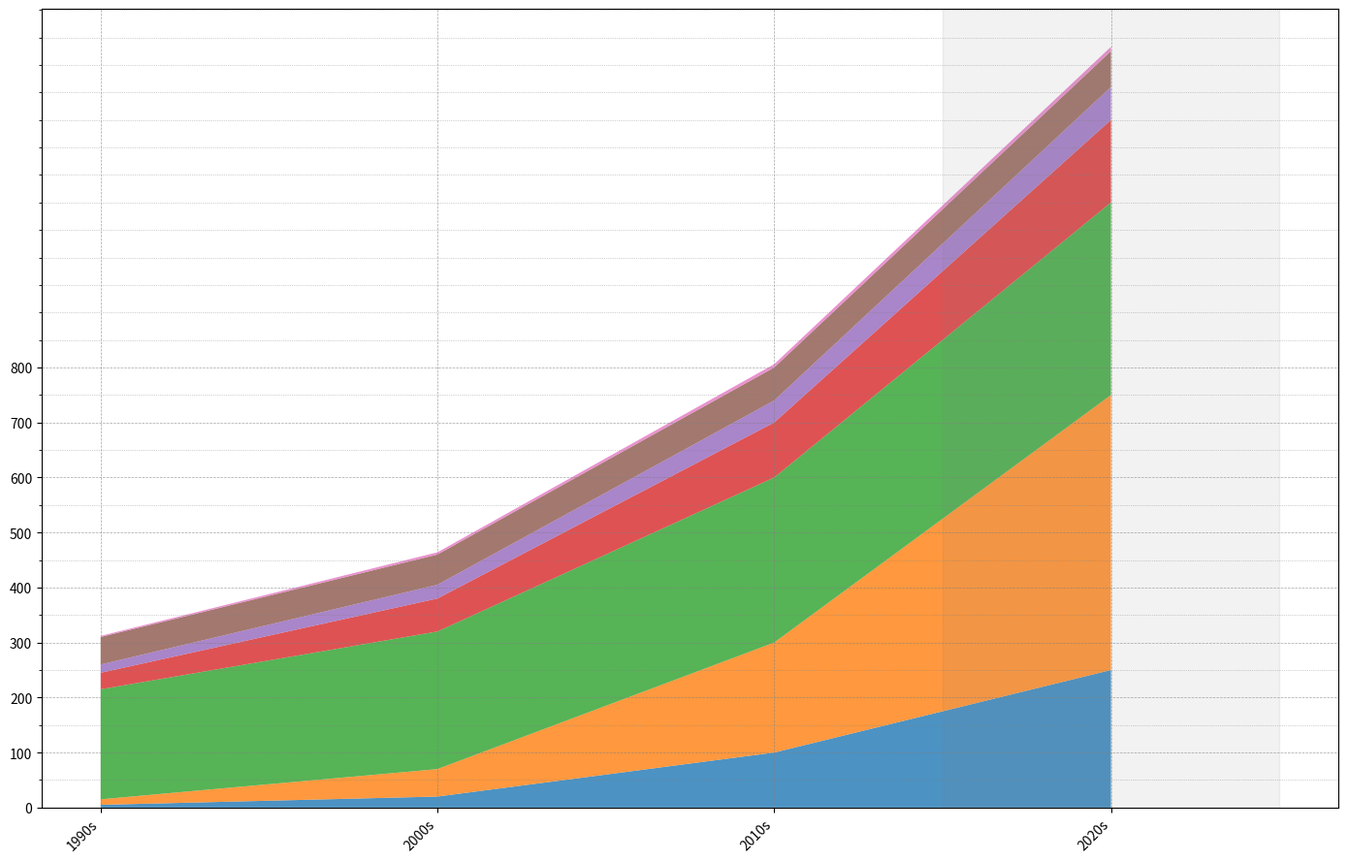

Reproduce this figure in Python.
import matplotlib.pyplot as plt
import numpy as np
from matplotlib.ticker import MultipleLocator

decades = ['1990s', '2000s', '2010s', '2020s']
# Original energy data
solar = np.array([5, 20, 100, 250])
wind = np.array([10, 50, 200, 500])
hydroelectric = np.array([200, 250, 300, 350])
biomass = np.array([30, 60, 100, 150])
geothermal = np.array([15, 25, 40, 60])

# Additional made-up energy data
nuclear = np.array([50, 55, 60, 65])
tide = np.array([2, 4, 6, 8])

# Combine all data into a single dataset
data = np.vstack([solar, wind, hydroelectric, biomass, geothermal, nuclear, tide])

# Add new colors for additional data
colors = ['#1f77b4', '#ff7f0e', '#2ca02c', '#d62728', '#9467bd', '#8c564b', '#e377c2']

plt.figure(figsize=(14, 9))
plt.stackplot(decades, data, colors=colors, alpha=0.8)

plt.xticks(rotation=45, ha='right')
plt.grid(visible=True, which='both', color='gray', linestyle='--', linewidth=0.5, alpha=0.7)

plt.yticks(np.arange(0, 801, 100))
plt.gca().yaxis.set_minor_locator(MultipleLocator(50))
plt.grid(which='minor', linestyle=':', linewidth=0.5)

plt.axvspan(2.5, 3.5, color='grey', alpha=0.1)
plt.tight_layout()
plt.show()
